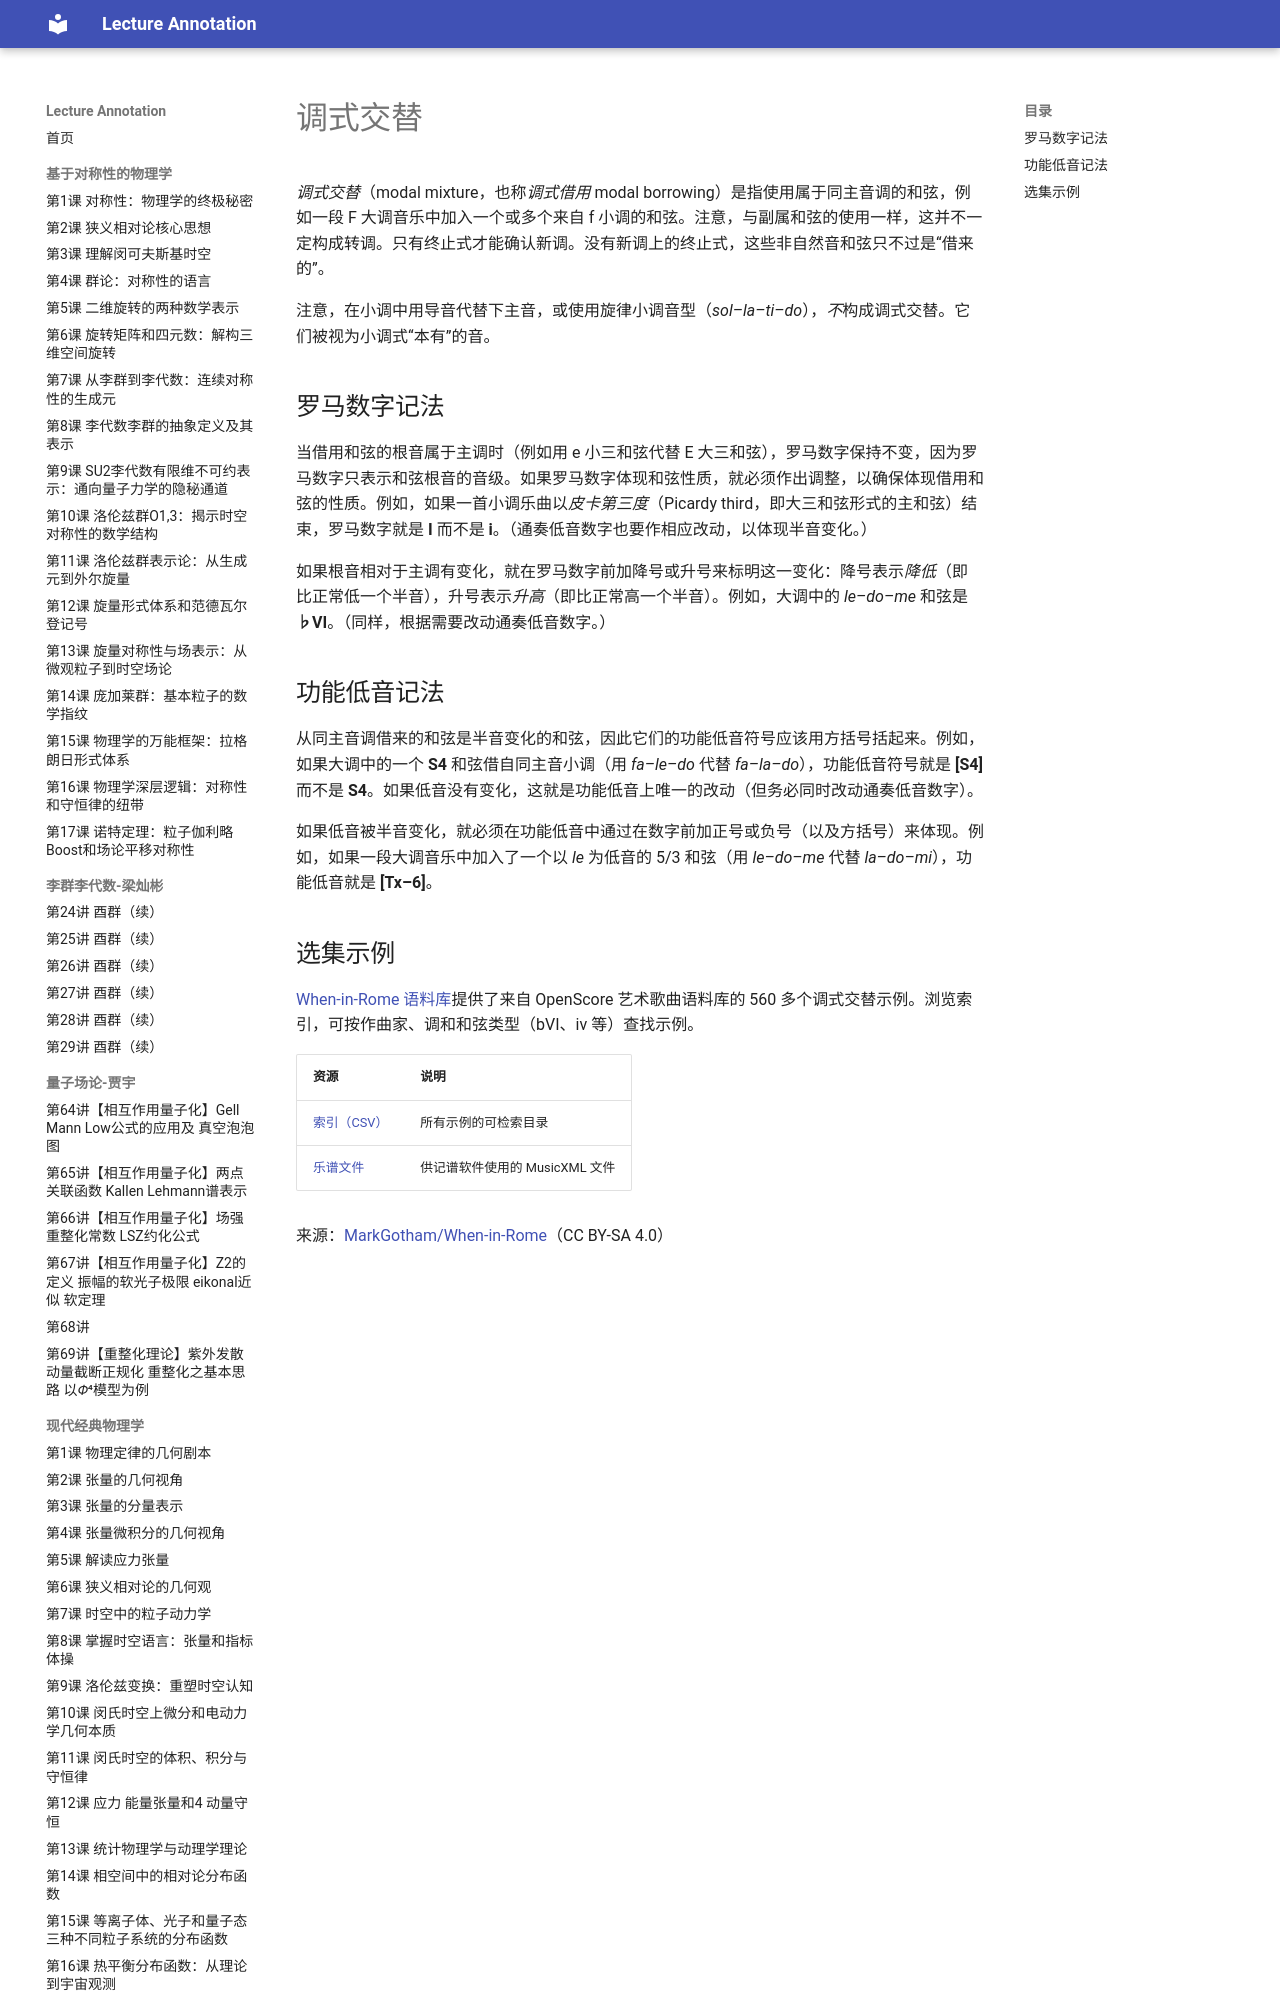

repository: k-l-lambda/lecture-annotation · page: ebooks/omt/modalMixture/index.html · generator: mkdocs

# 调式交替

*调式交替*（modal mixture，也称*调式借用* modal borrowing）是指使用属于同主音调的和弦，例如一段 F 大调音乐中加入一个或多个来自 f 小调的和弦。注意，与副属和弦的使用一样，这并不一定构成转调。只有终止式才能确认新调。没有新调上的终止式，这些非自然音和弦只不过是“借来的”。

注意，在小调中用导音代替下主音，或使用旋律小调音型（*sol–la–ti–do*），*不*构成调式交替。它们被视为小调式“本有”的音。

## 罗马数字记法

当借用和弦的根音属于主调时（例如用 e 小三和弦代替 E 大三和弦），罗马数字保持不变，因为罗马数字只表示和弦根音的音级。如果罗马数字体现和弦性质，就必须作出调整，以确保体现借用和弦的性质。例如，如果一首小调乐曲以*皮卡第三度*（Picardy third，即大三和弦形式的主和弦）结束，罗马数字就是 **I** 而不是 **i**。（通奏低音数字也要作相应改动，以体现半音变化。）

如果根音相对于主调有变化，就在罗马数字前加降号或升号来标明这一变化：降号表示*降低*（即比正常低一个半音），升号表示*升高*（即比正常高一个半音）。例如，大调中的 *le–do–me* 和弦是 **&#9837;VI**。（同样，根据需要改动通奏低音数字。）

## 功能低音记法

从同主音调借来的和弦是半音变化的和弦，因此它们的功能低音符号应该用方括号括起来。例如，如果大调中的一个 **S4** 和弦借自同主音小调（用 *fa–le–do* 代替 *fa–la–do*），功能低音符号就是 **\[S4\]** 而不是 **S4**。如果低音没有变化，这就是功能低音上唯一的改动（但务必同时改动通奏低音数字）。

如果低音被半音变化，就必须在功能低音中通过在数字前加正号或负号（以及方括号）来体现。例如，如果一段大调音乐中加入了一个以 *le* 为低音的 5/3 和弦（用 *le–do–me* 代替 *la–do–mi*），功能低音就是 **\[Tx–6\]**。
